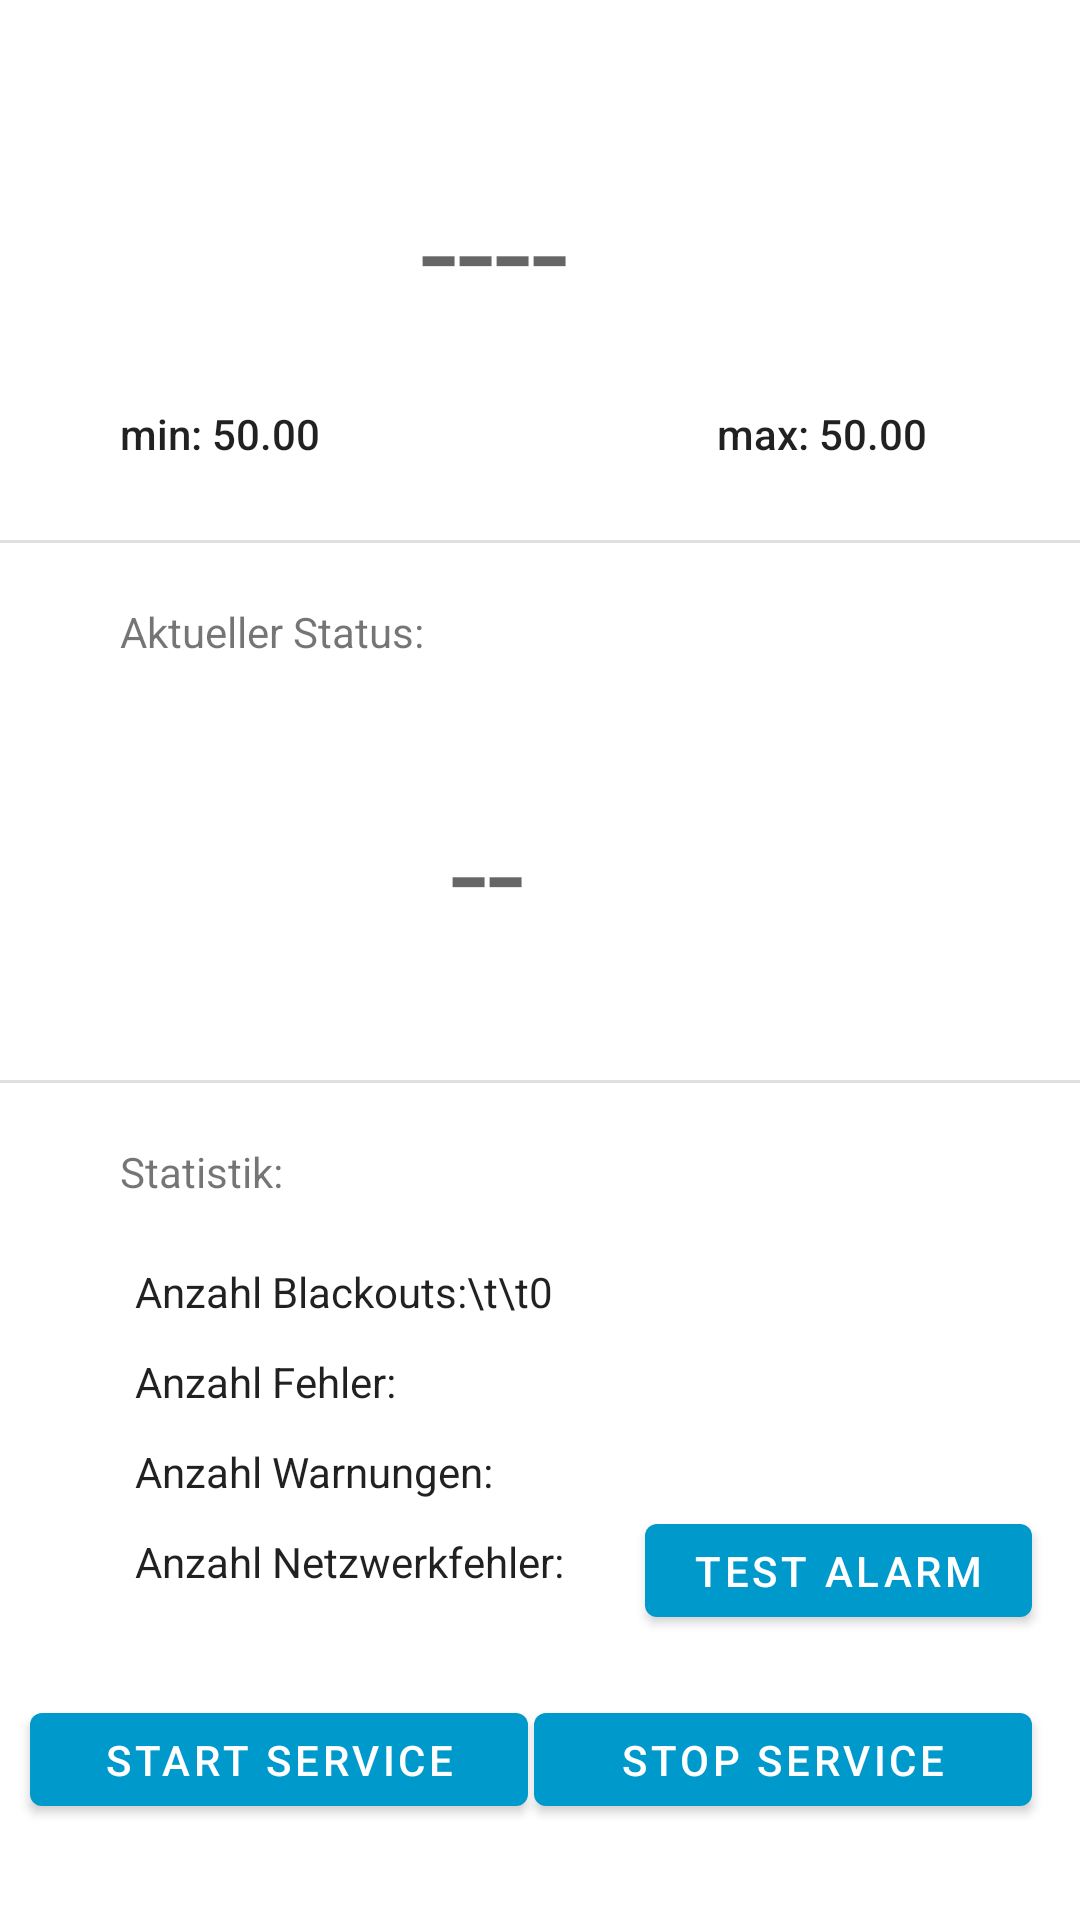

Here is an Android app screen rendered from its layout file. Give the layout XML and the strings, colors and styles it references.
<!-- AndroidManifest.xml: activity theme Theme.NetzfrequenzWatch.NoActionBar -->
<!-- res/layout/fragment_main.xml -->
<?xml version="1.0" encoding="utf-8"?>

<androidx.constraintlayout.widget.ConstraintLayout xmlns:android="http://schemas.android.com/apk/res/android"
    xmlns:app="http://schemas.android.com/apk/res-auto"
    xmlns:tools="http://schemas.android.com/tools"
    android:id="@+id/constraintLayout"
    android:layout_width="match_parent"
    android:layout_height="match_parent"
    tools:context=".ui.main.CurrentStateFragment">

    <TextView
        android:id="@+id/text3"
        android:layout_width="wrap_content"
        android:layout_height="0dp"
        android:layout_marginStart="40dp"
        android:layout_marginTop="20dp"
        android:text="Statistik:"
        app:layout_constraintStart_toStartOf="parent"
        app:layout_constraintTop_toBottomOf="@+id/divider3" />

    <TextView
        android:id="@+id/text1"
        android:layout_width="wrap_content"
        android:layout_height="wrap_content"
        android:layout_marginStart="40dp"
        android:layout_marginTop="40dp"
        android:layout_marginEnd="161dp"
        android:layout_marginBottom="615dp"
        android:ems="10"
        android:text="Aktuelle Frequenz:"
        app:layout_constraintBottom_toBottomOf="parent"
        app:layout_constraintEnd_toEndOf="parent"
        app:layout_constraintHorizontal_bias="0.0"
        app:layout_constraintStart_toStartOf="parent"
        app:layout_constraintTop_toTopOf="parent"
        app:layout_constraintVertical_bias="0.853" />

    <TextView
        android:id="@+id/textActFreq"
        android:layout_width="0dp"
        android:layout_height="67dp"
        android:layout_marginStart="140dp"
        android:layout_marginTop="40dp"
        android:layout_marginBottom="520dp"
        android:ems="10"
        android:text="----"
        android:textAppearance="@style/TextAppearance.AppCompat.Display2"
        app:layout_constraintBottom_toBottomOf="parent"
        app:layout_constraintEnd_toEndOf="parent"
        app:layout_constraintHorizontal_bias="0.0"
        app:layout_constraintStart_toStartOf="parent"
        app:layout_constraintTop_toBottomOf="@+id/text1"
        app:layout_constraintVertical_bias="1.0" />

    <TextView
        android:id="@+id/text2"
        android:layout_width="wrap_content"
        android:layout_height="0dp"
        android:layout_marginStart="40dp"
        android:layout_marginTop="20dp"
        android:text="Aktueller Status:"
        app:layout_constraintStart_toStartOf="parent"
        app:layout_constraintTop_toBottomOf="@+id/divider2" />

    <TextView
        android:id="@+id/textActState"
        android:layout_width="0dp"
        android:layout_height="wrap_content"
        android:layout_marginStart="150dp"
        android:layout_marginTop="40dp"
        android:text="--"
        android:textAppearance="@style/TextAppearance.AppCompat.Display2"
        app:layout_constraintEnd_toEndOf="parent"
        app:layout_constraintStart_toStartOf="parent"
        app:layout_constraintTop_toBottomOf="@+id/text2" />

    <TextView
        android:id="@+id/textMinFreq"
        android:layout_width="81dp"
        android:layout_height="21dp"
        android:layout_marginStart="40dp"
        android:layout_marginTop="15dp"
        android:text="min: 50.00"
        android:textAppearance="@style/TextAppearance.AppCompat.Body2"
        app:layout_constraintStart_toStartOf="parent"
        app:layout_constraintTop_toBottomOf="@+id/textActFreq" />

    <TextView
        android:id="@+id/textMaxFreq"
        android:layout_width="81dp"
        android:layout_height="21dp"
        android:layout_marginTop="15dp"
        android:layout_marginEnd="40dp"
        android:text="max: 50.00"
        android:textAppearance="@style/TextAppearance.AppCompat.Body2"
        app:layout_constraintEnd_toEndOf="parent"
        app:layout_constraintTop_toBottomOf="@+id/textActFreq" />

    <View
        android:id="@+id/divider2"
        android:layout_width="409dp"
        android:layout_height="1dp"
        android:layout_marginTop="60dp"
        android:background="?android:attr/listDivider"
        app:layout_constraintEnd_toEndOf="parent"
        app:layout_constraintStart_toStartOf="parent"
        app:layout_constraintTop_toBottomOf="@+id/textActFreq" />

    <View
        android:id="@+id/divider3"
        android:layout_width="409dp"
        android:layout_height="1dp"
        android:layout_marginTop="40dp"
        android:background="?android:attr/listDivider"
        app:layout_constraintEnd_toEndOf="parent"
        app:layout_constraintStart_toStartOf="parent"
        app:layout_constraintTop_toBottomOf="@+id/textActState" />

    <TextView
        android:id="@+id/textCountBlackout"
        android:layout_width="wrap_content"
        android:layout_height="wrap_content"
        android:layout_marginStart="45dp"
        android:layout_marginTop="60dp"
        android:text="Anzahl Blackouts:\t\t0 "
        android:textAppearance="@style/TextAppearance.AppCompat.Body1"
        app:layout_constraintStart_toStartOf="parent"
        app:layout_constraintTop_toBottomOf="@+id/divider3" />

    <TextView
        android:id="@+id/textCountErrors"
        android:layout_width="wrap_content"
        android:layout_height="wrap_content"
        android:layout_marginStart="45dp"
        android:layout_marginTop="90dp"
        android:text="Anzahl Fehler: "
        android:textAppearance="@style/TextAppearance.AppCompat.Body1"
        app:layout_constraintStart_toStartOf="parent"
        app:layout_constraintTop_toBottomOf="@+id/divider3" />

    <TextView
        android:id="@+id/textCountWarnings"
        android:layout_width="wrap_content"
        android:layout_height="wrap_content"
        android:layout_marginStart="45dp"
        android:layout_marginTop="120dp"
        android:text="Anzahl Warnungen:"
        android:textAppearance="@style/TextAppearance.AppCompat.Body1"
        app:layout_constraintStart_toStartOf="parent"
        app:layout_constraintTop_toBottomOf="@+id/divider3" />

    <TextView
        android:id="@+id/textCountNoNet"
        android:layout_width="wrap_content"
        android:layout_height="wrap_content"
        android:layout_marginStart="45dp"
        android:layout_marginTop="150dp"
        android:text="Anzahl Netzwerkfehler: "
        android:textAppearance="@style/TextAppearance.AppCompat.Body1"
        app:layout_constraintStart_toStartOf="parent"
        app:layout_constraintTop_toBottomOf="@+id/divider3" />

    <Button
        android:id="@+id/btnStopService"
        android:layout_width="166dp"
        android:layout_height="43dp"
        android:layout_marginEnd="16dp"
        android:layout_marginBottom="32dp"
        android:text="Stop Service"
        app:layout_constraintBottom_toBottomOf="parent"
        app:layout_constraintEnd_toEndOf="parent" />

    <Button
        android:id="@+id/btnStartService"
        android:layout_width="166dp"
        android:layout_height="43dp"
        android:layout_marginStart="10dp"
        android:layout_marginBottom="32dp"
        android:text="Start Service"
        app:layout_constraintBottom_toBottomOf="parent"
        app:layout_constraintStart_toStartOf="parent" />

    <Button
        android:id="@+id/btnTestAlarm"
        android:layout_width="wrap_content"
        android:layout_height="43dp"
        android:layout_marginEnd="16dp"
        android:layout_marginBottom="20dp"
        android:text="TEST ALARM"
        app:layout_constraintBottom_toTopOf="@+id/btnStopService"
        app:layout_constraintEnd_toEndOf="parent" />

    <TextView
        android:id="@+id/section_label"
        android:layout_width="wrap_content"
        android:layout_height="wrap_content"
        android:layout_marginStart="@dimen/activity_horizontal_margin"
        android:layout_marginTop="@dimen/activity_vertical_margin"
        android:layout_marginEnd="@dimen/activity_horizontal_margin"
        android:layout_marginBottom="@dimen/activity_vertical_margin"
        app:layout_constraintLeft_toLeftOf="parent"
        app:layout_constraintTop_toTopOf="@+id/constraintLayout"
        tools:layout_constraintLeft_creator="1"
        tools:layout_constraintTop_creator="1" />

</androidx.constraintlayout.widget.ConstraintLayout>
<!-- resources referenced by this layout -->
<resources>
  <style name="Theme.NetzfrequenzWatch.NoActionBar">
          <item name="windowActionBar">false</item>
          <item name="windowNoTitle">true</item>
      </style>
</resources>
